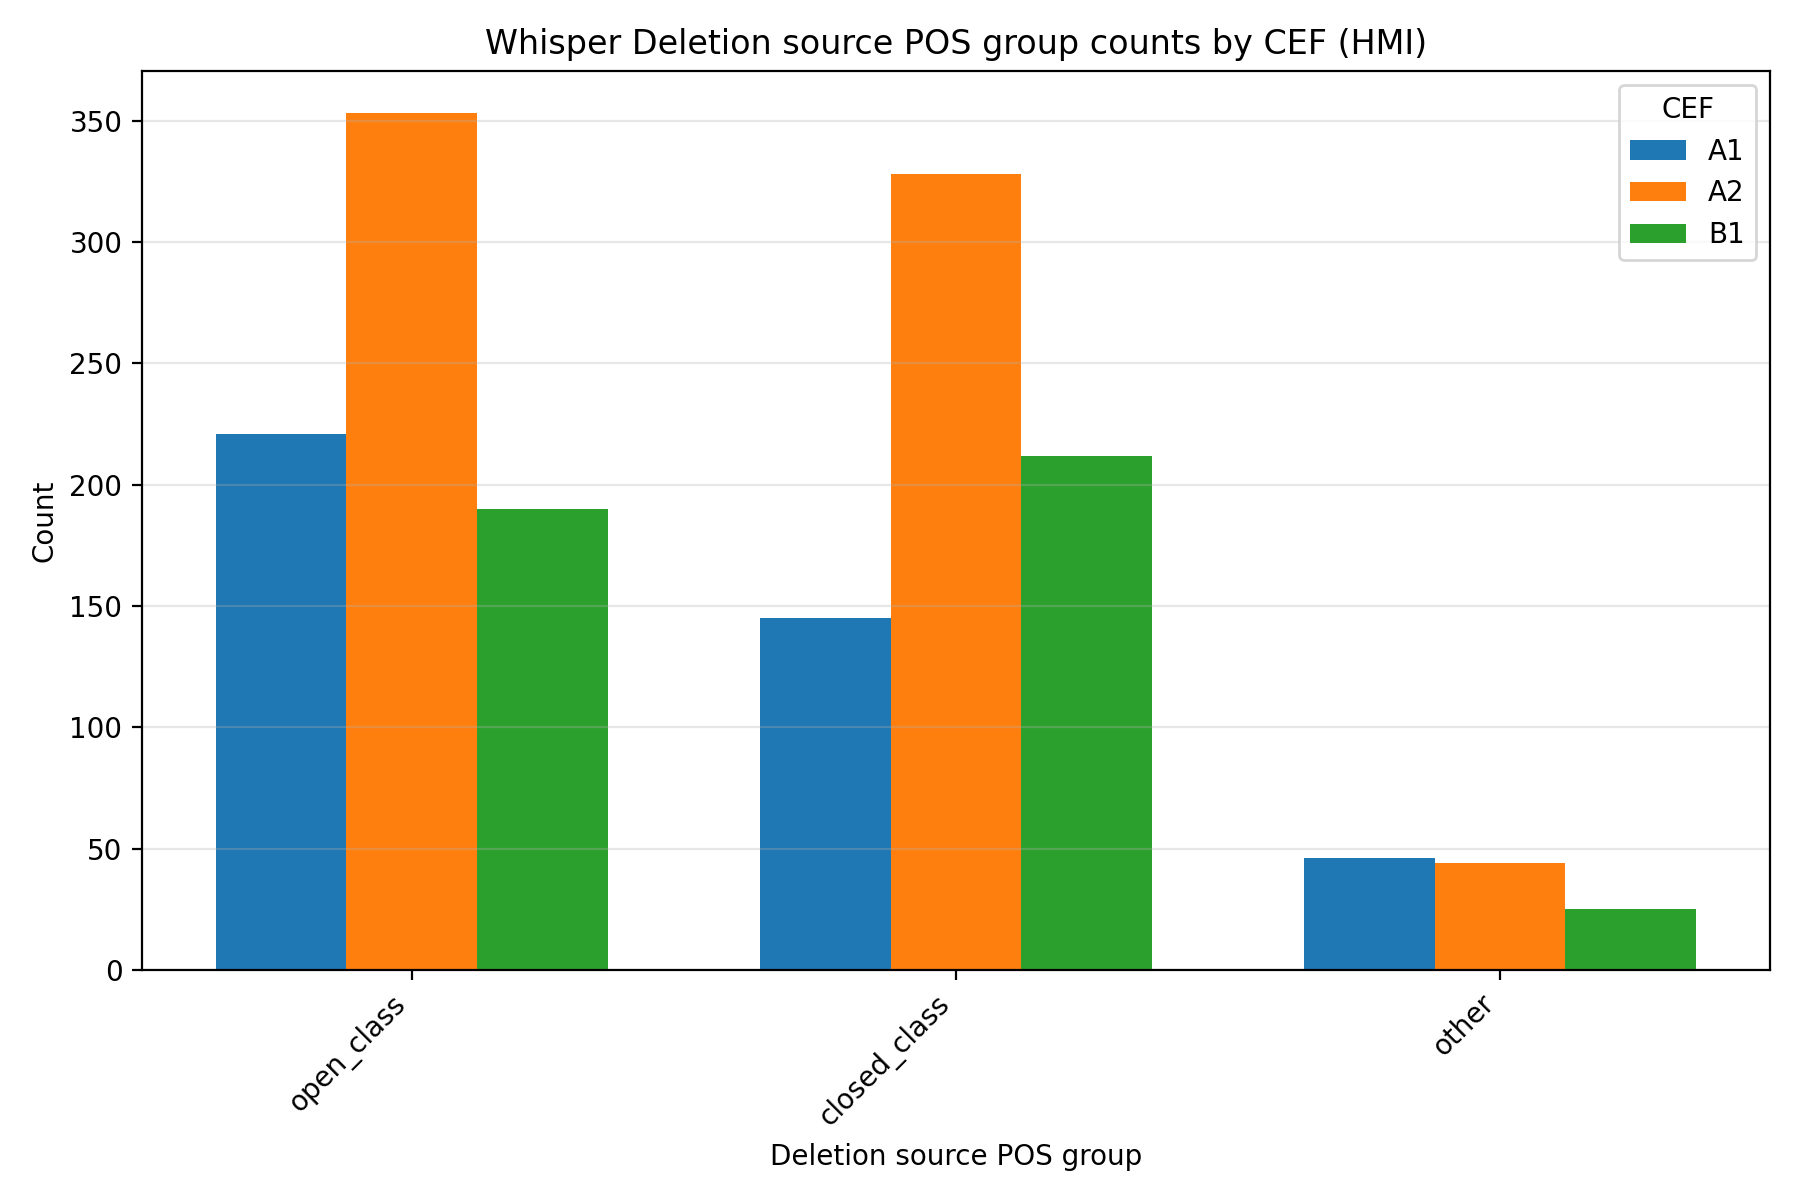

The data file committed next to this chart (first rows):
speech, model, cef, source_pos_category, count, percentage
hmi, whisper, A1, open_class, 221, 53.64
hmi, whisper, A1, closed_class, 145, 35.19
hmi, whisper, A1, other, 46, 11.16
hmi, whisper, A2, open_class, 353, 48.69
hmi, whisper, A2, closed_class, 328, 45.24
hmi, whisper, A2, other, 44, 6.069
hmi, whisper, B1, open_class, 190, 44.5
hmi, whisper, B1, closed_class, 212, 49.65
hmi, whisper, B1, other, 25, 5.855
